Image classification data set "plantbase_images" (JoshEagle/plantbase on GitHub). Class labels (16): Ajuga, Allium, Campanula, Cirsium, Crataegus, Gentiana, Geranium, Iris, Malva, Narcissus, Ophrys, Rosa, Trifolium, Verbascum, Veronica, Viola.

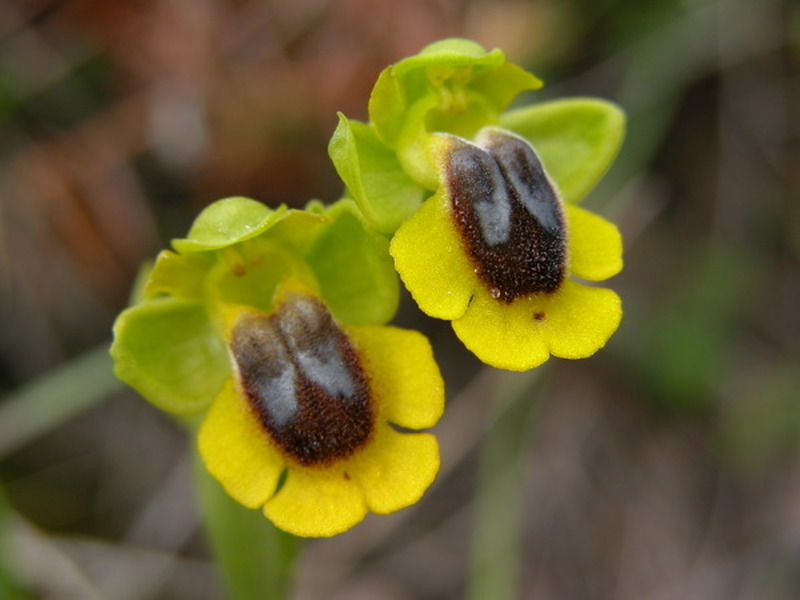
Label: Ophrys

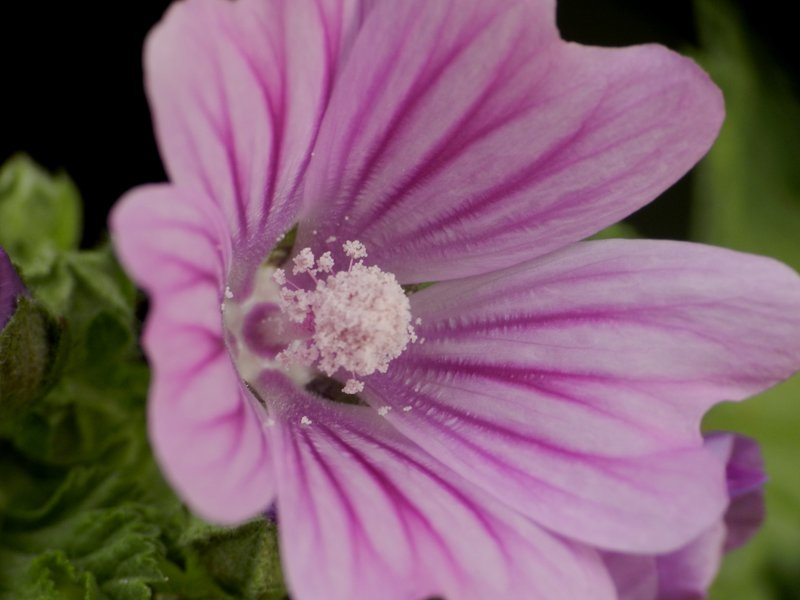
Label: Malva

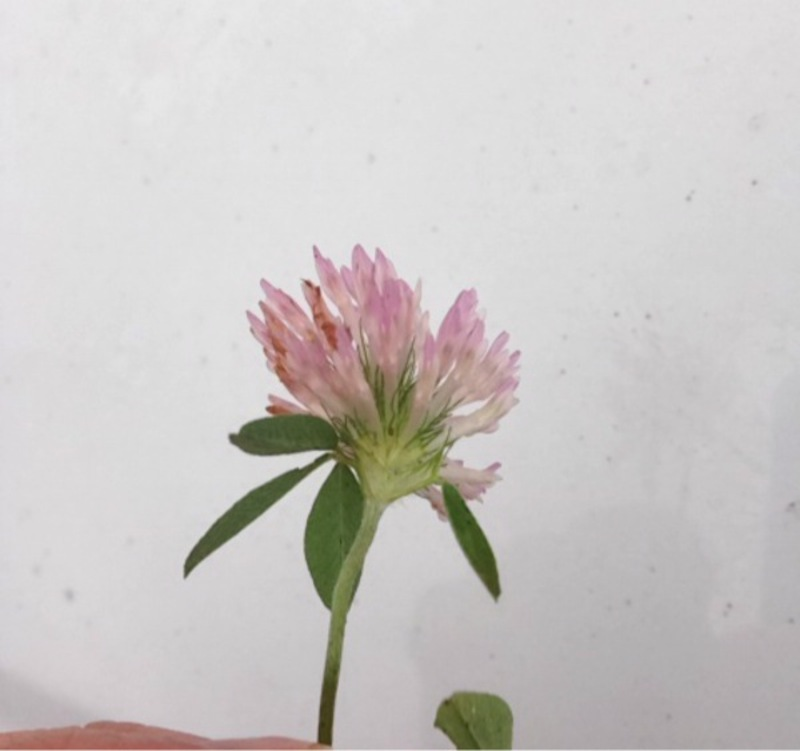
Label: Trifolium

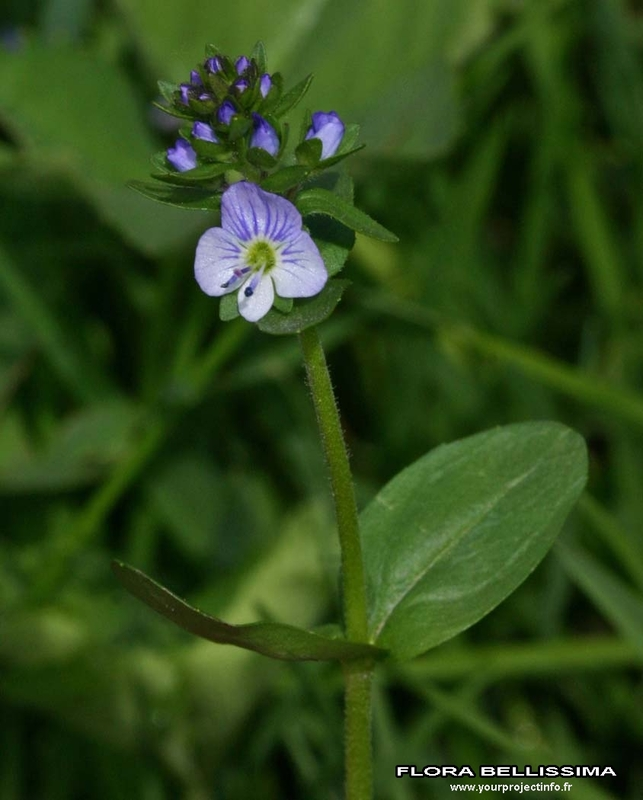
Label: Veronica

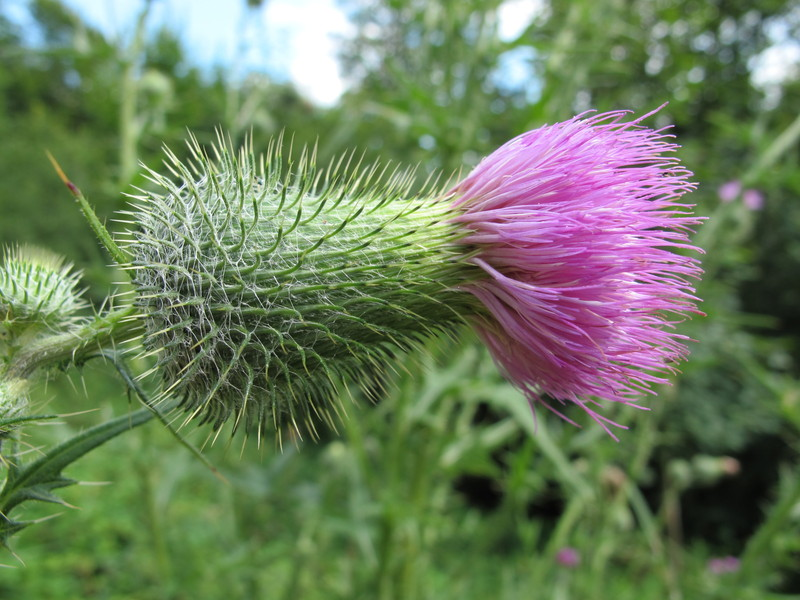
Label: Cirsium

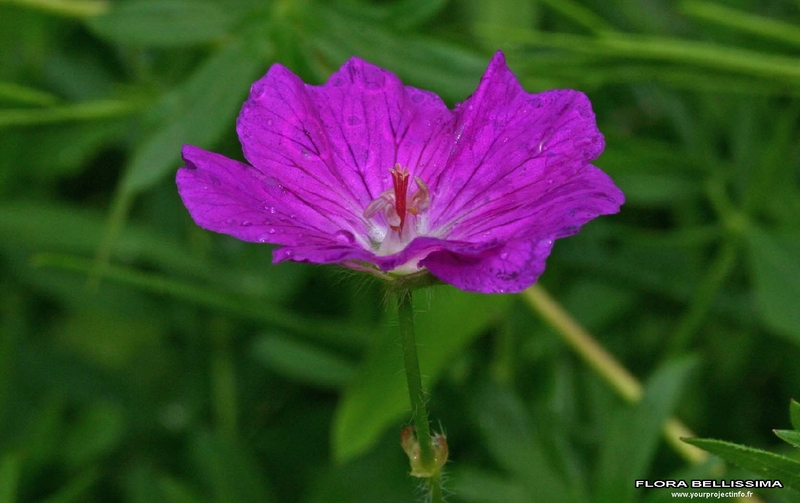
Label: Geranium
